Labelled photos from "data", an image-classification folder in Brad-Edwards/shifter-scenarios. The possible labels are: alignment array, optical coupler, thermal sensor, waveguide mesh.

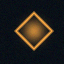
Label: thermal sensor

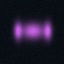
Label: optical coupler

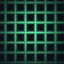
Label: waveguide mesh

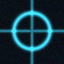
Label: alignment array

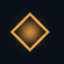
Label: thermal sensor

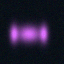
Label: optical coupler
